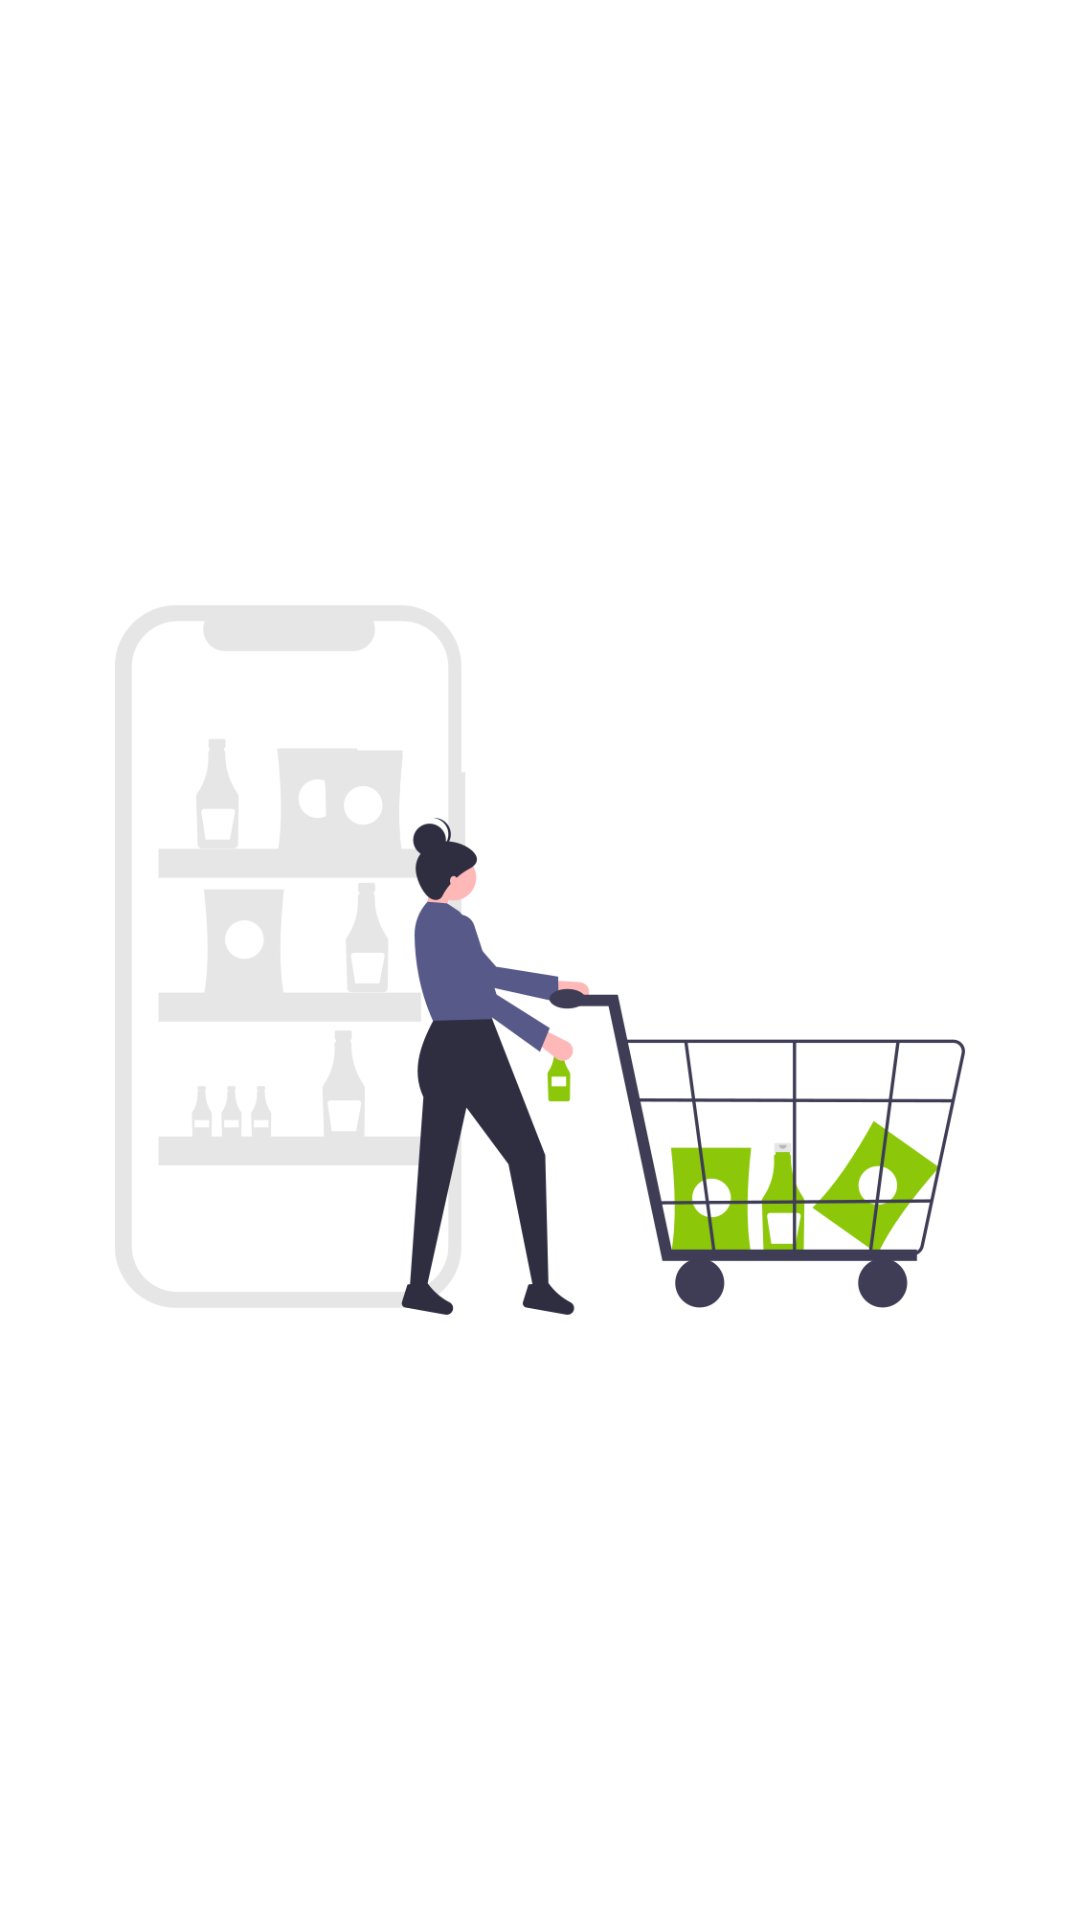

Android layout source for this screen:
<!-- AndroidManifest.xml: application theme AppTheme.NoActionBar -->
<!-- res/layout/activity_splash_screen.xml -->
<?xml version="1.0" encoding="utf-8"?>
<androidx.constraintlayout.widget.ConstraintLayout xmlns:android="http://schemas.android.com/apk/res/android"
    xmlns:app="http://schemas.android.com/apk/res-auto"
    xmlns:tools="http://schemas.android.com/tools"
    android:layout_width="match_parent"
    android:layout_height="match_parent"
    tools:context=".Activity.SplashScreenActivity">

    <RelativeLayout
        android:layout_width="match_parent"
        android:layout_height="match_parent"
        android:gravity="center"
        >

        <ImageView
            android:layout_width="match_parent"
            android:layout_height="match_parent"
            android:src="@drawable/splash_screen" />

    </RelativeLayout>

</androidx.constraintlayout.widget.ConstraintLayout>
<!-- resources referenced by this layout -->
<resources>
  <!-- drawable splash_screen: png bitmap (drawable, 53564 bytes) -->
  <style name="AppTheme.NoActionBar">
          <item name="windowActionBar">false</item>
          <item name="windowNoTitle">true</item>
      </style>
</resources>
